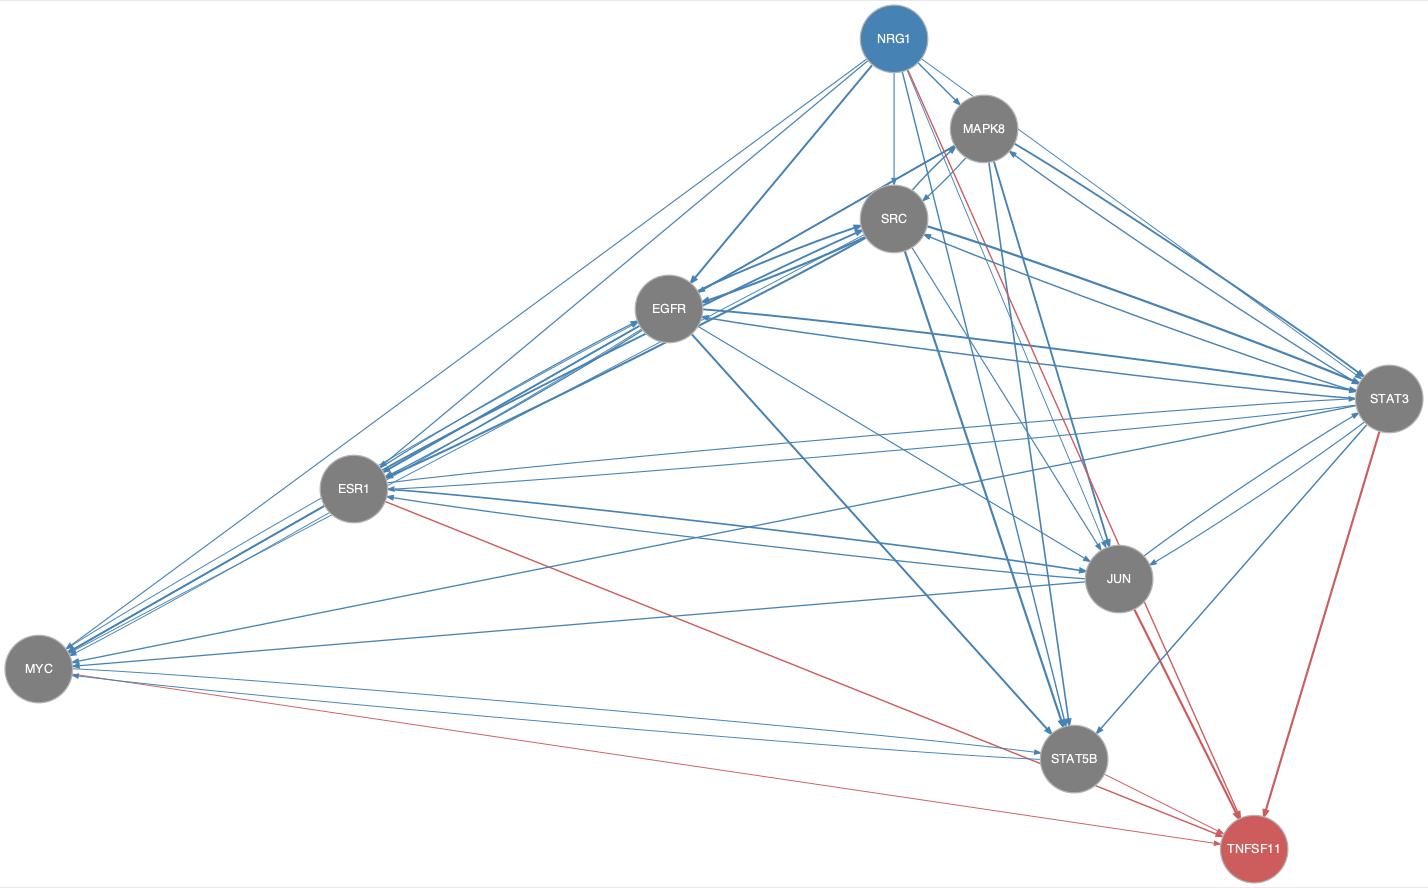

Values plotted in this chart, from the file beside it:
from	to
EGFR	ESR1
EGFR	JUN
EGFR	MYC
EGFR	SRC
EGFR	STAT3
EGFR	STAT5B
ESR1	EGFR
ESR1	JUN
ESR1	MYC
ESR1	SRC
ESR1	STAT3
JUN	ESR1
JUN	MYC
JUN	STAT3
MAPK8	EGFR
MAPK8	ESR1
MAPK8	JUN
MAPK8	MYC
MAPK8	SRC
MAPK8	STAT3
MAPK8	STAT5B
MYC	EGFR
MYC	STAT5B
NRG1	EGFR
NRG1	ESR1
NRG1	JUN
NRG1	MAPK8
NRG1	MYC
NRG1	SRC
NRG1	STAT3
NRG1	STAT5B
SRC	EGFR
SRC	ESR1
SRC	JUN
SRC	MAPK8
SRC	MYC
SRC	STAT3
SRC	STAT5B
STAT3	EGFR
STAT3	ESR1
STAT3	JUN
STAT3	MAPK8
STAT3	MYC
STAT3	SRC
STAT3	STAT5B
STAT5B	MYC
ESR1	TNFSF11
JUN	TNFSF11
MYC	TNFSF11
NRG1	TNFSF11
STAT3	TNFSF11
STAT5B	TNFSF11
